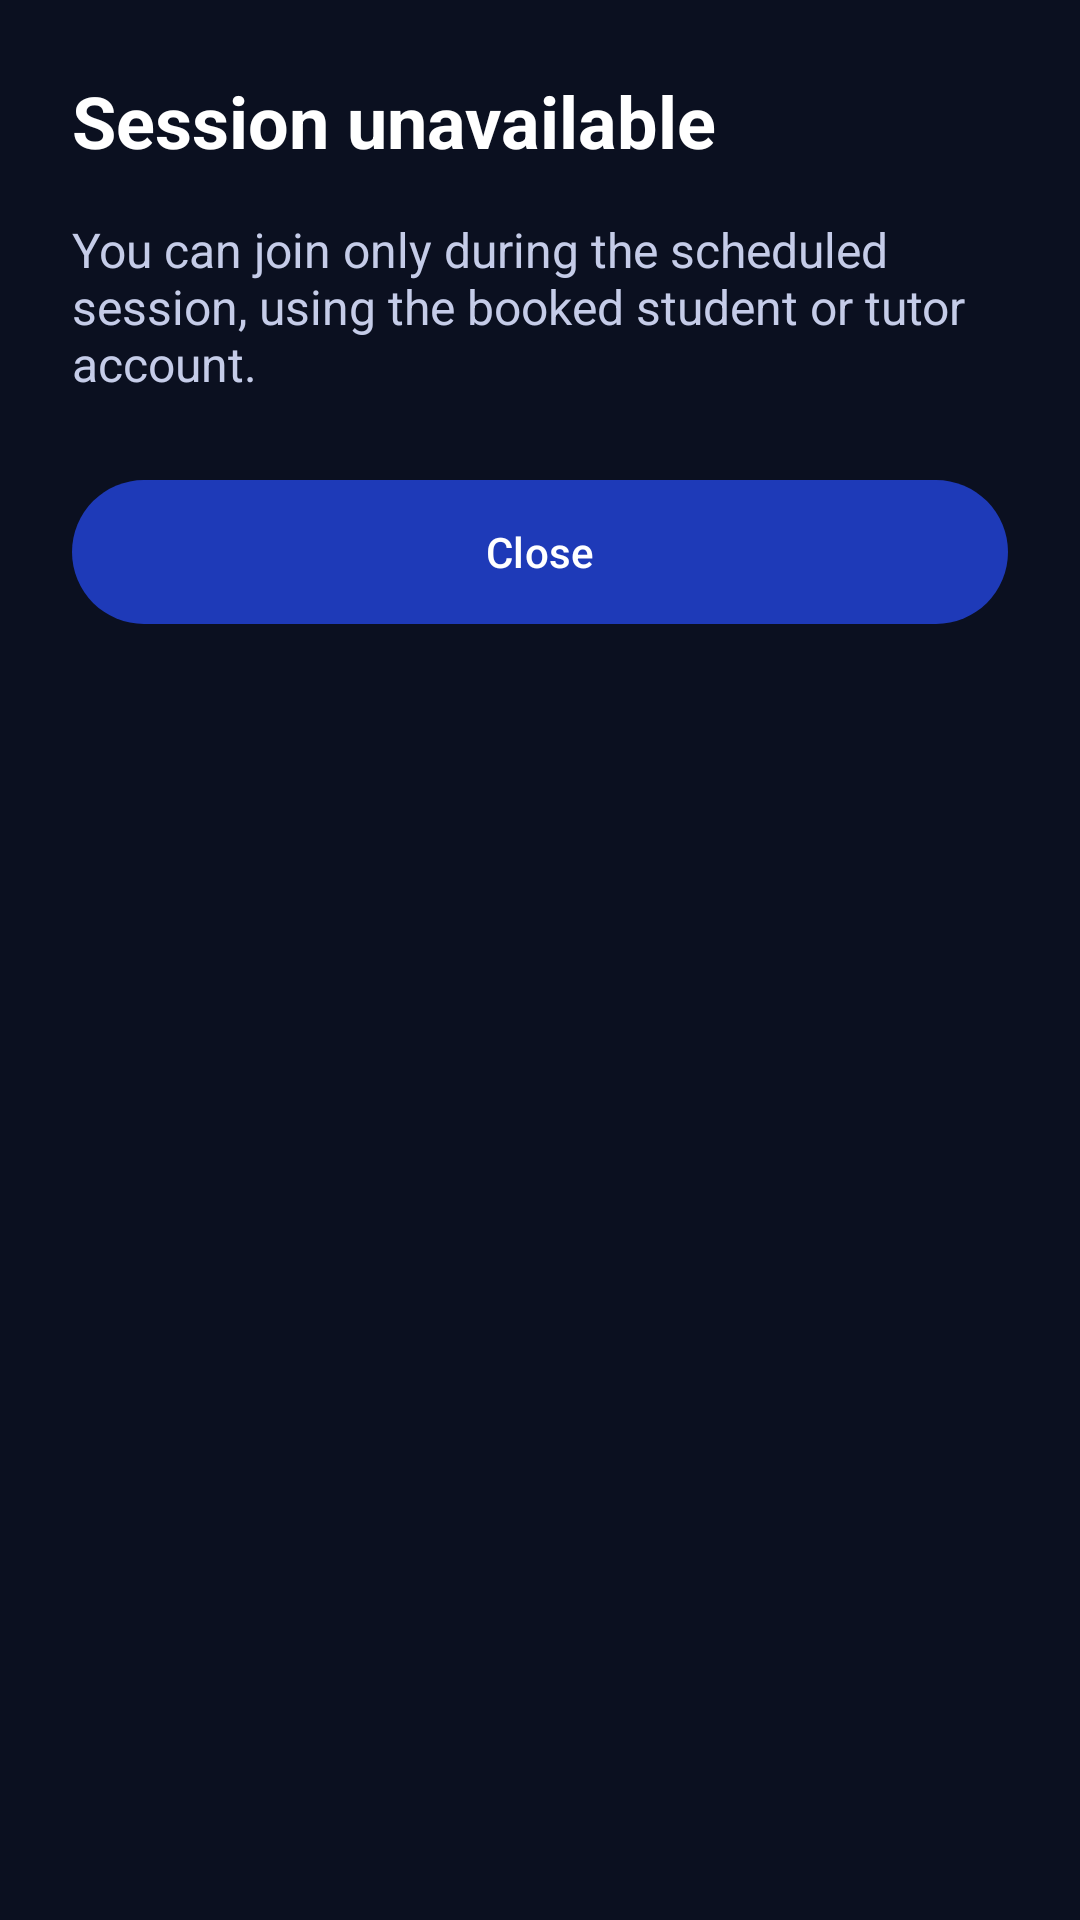

Write the Android layout XML for this screen, with the resource values it uses.
<!-- AndroidManifest.xml: application theme Theme.Senyas -->
<!-- res/layout/fragment_session_blocked.xml -->
<?xml version="1.0" encoding="utf-8"?>
<LinearLayout xmlns:android="http://schemas.android.com/apk/res/android"
    android:layout_width="match_parent" android:layout_height="match_parent"
    android:background="@color/dark_bg" android:orientation="vertical" android:padding="24dp">
    <TextView android:id="@+id/blocked_title" android:layout_width="match_parent" android:layout_height="wrap_content"
        android:text="@string/session_unavailable_title" android:textColor="@color/white"
        android:textSize="24sp" android:textStyle="bold" />
    <TextView android:id="@+id/session_blocked_message" android:layout_width="match_parent"
        android:layout_height="wrap_content" android:layout_marginTop="16dp"
        android:text="@string/session_not_open" android:textColor="@color/text_on_dark" android:textSize="16sp" />
    <com.google.android.material.button.MaterialButton android:id="@+id/btn_back"
        android:layout_width="match_parent" android:layout_height="56dp" android:layout_marginTop="24dp"
        android:text="@string/close" />
</LinearLayout>
<!-- resources referenced by this layout -->
<resources>
  <color name="dark_bg">#0B1020</color>
  <color name="text_on_dark">#C5CCE8</color>
  <color name="white">#FFFFFFFF</color>
  <string name="close">Close</string>
  <string name="session_not_open">You can join only during the scheduled session, using the booked student or tutor account.</string>
  <string name="session_unavailable_title">Session unavailable</string>
  <style name="Theme.Senyas" parent="Theme.Material3.DayNight.NoActionBar">
          <item name="colorPrimary">@color/senyas_blue</item>
          <item name="colorOnPrimary">@color/white</item>
          <item name="colorPrimaryContainer">@color/blue_container</item>
          <item name="colorOnPrimaryContainer">@color/senyas_blue</item>
          <item name="colorSecondary">@color/sun_yellow</item>
          <item name="colorOnSecondary">@color/navy</item>
          <item name="android:colorBackground">@color/background</item>
          <item name="colorSurface">@color/surface</item>
          <item name="colorOnSurface">@color/text_primary</item>
          <item name="colorOnSurfaceVariant">@color/text_secondary</item>
          <item name="colorOutline">@color/outline</item>
          <item name="colorError">@color/error</item>
          <item name="android:statusBarColor">@color/background</item>
          <item name="android:windowLightStatusBar">true</item>
          <item name="textInputStyle">@style/Widget.Senyas.TextField</item>
      </style>
  <color name="senyas_blue">#1E3AB8</color>
  <color name="blue_container">#DFE5FF</color>
  <color name="sun_yellow">#FFC22D</color>
  <color name="navy">#111A33</color>
  <color name="background">#EFF4F9</color>
  <color name="surface">#FFFFFF</color>
  <color name="text_primary">#111A33</color>
  <color name="text_secondary">#4B5578</color>
  <color name="outline">#8A94B8</color>
  <color name="error">#B3261E</color>
  <style name="Widget.Senyas.TextField" parent="Widget.Material3.TextInputLayout.OutlinedBox">
          <item name="boxCornerRadiusTopStart">12dp</item>
          <item name="boxCornerRadiusTopEnd">12dp</item>
          <item name="boxCornerRadiusBottomStart">12dp</item>
          <item name="boxCornerRadiusBottomEnd">12dp</item>
          <item name="boxBackgroundColor">@color/surface</item>
      </style>
</resources>
